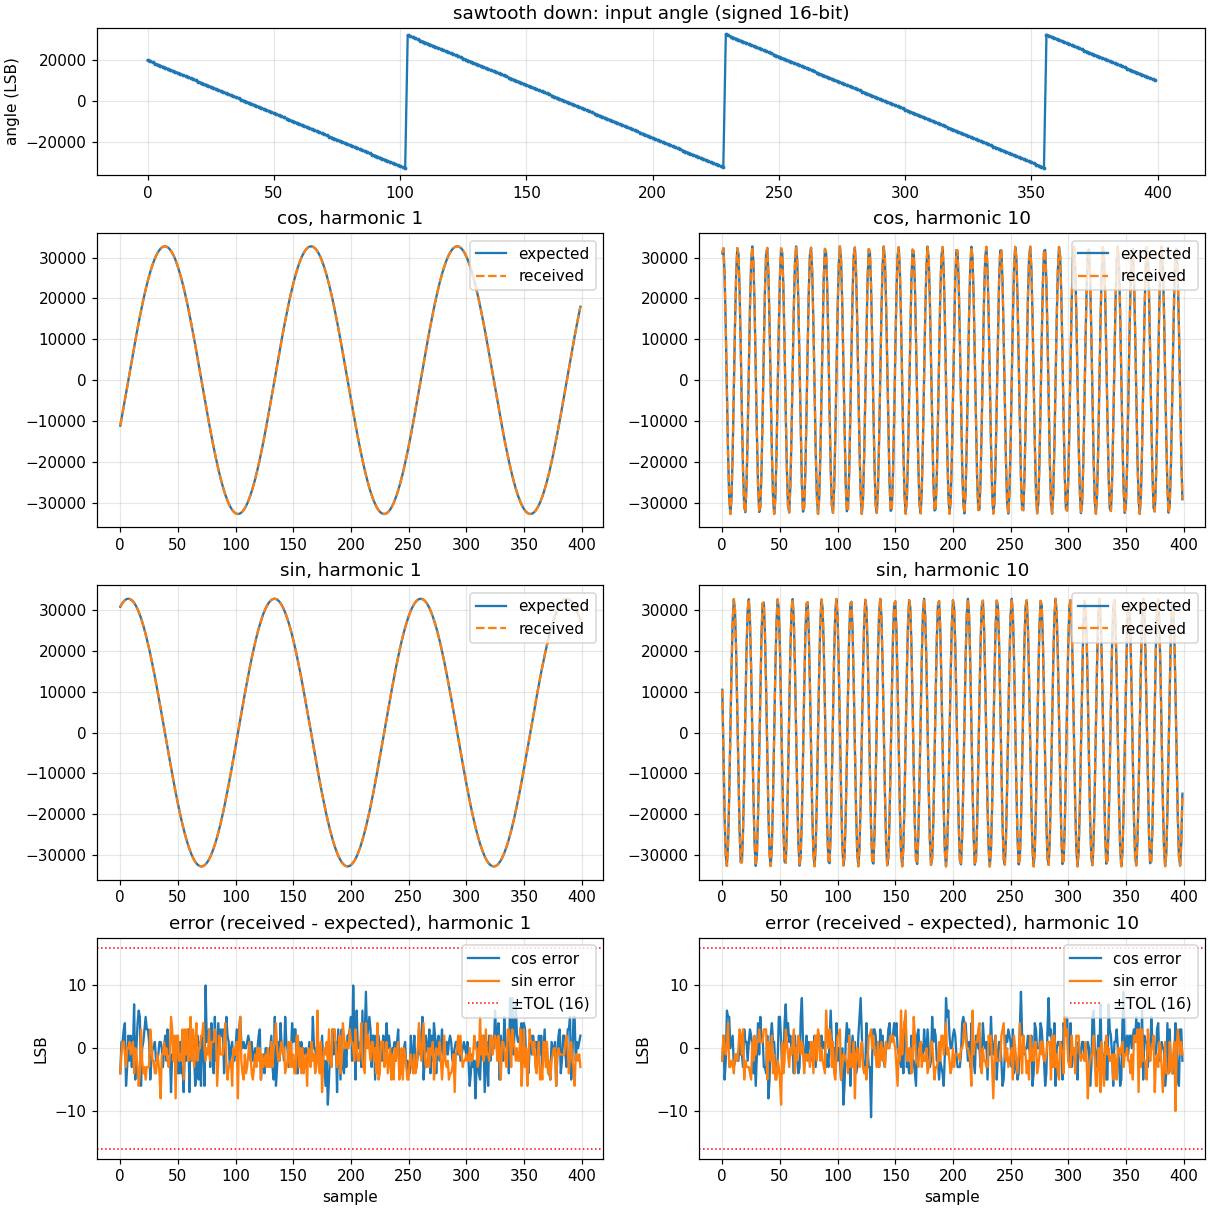

The file beside this chart, header and first rows:
sample, angle, exp_cos_1, got_cos_1, exp_sin_1, got_sin_1, exp_cos_2, got_cos_2, exp_sin_2, got_sin_2, exp_cos_3, got_cos_3, exp_sin_3, got_sin_3, exp_cos_4, got_cos_4, exp_sin_4, got_sin_4, exp_cos_5, got_cos_5, exp_sin_5, got_sin_5, exp_cos_6, got_cos_6
0, 20000, -11134, -11138, 30819, 30815, -25202, -25201, -20943, -20942, 28260, 28259, -16587, -16585, 5998, 5994, 32214, 32216, -32336, -32336, -5305, -5303, 15976, 15971
1, 19483, -9593, -9592, 31332, 31331, -27151, -27145, -18346, -18347, 25491, 25487, -20590, -20592, 12226, 12224, 30402, 30399, -32649, -32645, 2789, 2790, 6891, 6886
2, 18966, -8029, -8028, 31769, 31770, -28833, -28826, -15568, -15575, 22159, 22160, -24140, -24139, 17974, 17974, 27398, 27396, -30967, -30968, 10713, 10709, -2799, -2794
3, 18449, -6445, -6442, 32128, 32129, -30233, -30233, -12638, -12641, 18338, 18339, -27156, -27153, 23019, 23020, 23321, 23319, -27393, -27392, 17982, 17982, -12243, -12238
4, 17932, -4845, -4841, 32408, 32407, -31335, -31336, -9584, -9584, 14112, 14108, -29573, -29573, 27162, 27157, 18330, 18331, -22145, -22148, 24152, 24149, -20612, -20614
5, 17415, -3234, -3240, 32608, 32605, -32130, -32128, -6436, -6434, 9575, 9568, -31338, -31340, 30240, 30241, 12621, 12614, -15544, -15548, 28847, 28844, -27172, -27169
6, 16898, -1614, -1617, 32728, 32728, -32609, -32608, -3224, -3232, 4827, 4819, -32411, -32410, 32133, 32135, 6417, 6410, -7992, -7992, 31778, 31778, -31346, -31346
7, 16381, 9, 11, 32767, 32767, -32768, -32768, 19, 19, -28, -25, -32768, -32767, 32767, 32767, -38, -42, 47, 51, 32767, 32767, -32768, -32768
8, 15864, 1633, 1631, 32727, 32728, -32605, -32601, 3262, 3268, -4883, -4875, -32402, -32404, 32119, 32116, -6491, -6494, 8084, 8086, 31755, 31754, -31313, -31313
9, 15347, 3252, 3254, 32606, 32605, -32122, -32123, 6473, 6470, -9629, -9626, -31321, -31324, 30211, 30209, -12691, -12697, 15627, 15626, 28802, 28798, -27109, -27107
10, 14830, 4864, 4861, 32405, 32405, -31324, -31325, 9620, 9616, -14163, -14158, -29549, -29547, 27119, 27115, -18393, -18393, 22214, 22216, 24089, 24087, -20524, -20524
11, 14313, 6464, 6464, 32124, 32125, -30218, -30215, 12673, 12674, -18385, -18389, -27125, -27121, 22965, 22966, -23374, -23374, 27445, 27442, 17903, 17904, -12138, -12138
12, 13796, 8047, 8054, 31764, 31760, -28815, -28814, 15602, 15604, -22200, -22202, -24101, -24101, 17911, 17910, -27440, -27436, 30998, 30998, 10624, 10619, -2686, -2694
13, 13279, 9611, 9606, 31327, 31327, -27130, -27129, 18377, 18375, -25526, -25521, -20546, -20548, 12156, 12150, -30430, -30423, 32657, 32653, 2696, 2700, 7002, 7002
14, 12762, 11152, 11152, 30812, 30811, -25178, -25177, 20972, 20972, -28288, -28287, -16538, -16537, 5924, 5918, -32228, -32233, 32320, 32318, -5398, -5395, 16075, 16075
15, 12245, 12664, 12668, 30222, 30219, -22979, -22980, 23361, 23359, -30426, -30427, -12164, -12167, -540, -535, -32764, -32760, 30009, 30011, -13161, -13163, 23736, 23736
16, 11728, 14146, 14152, 29557, 29551, -20554, -20552, 25520, 25519, -31893, -31887, -7522, -7524, -6983, -6980, -32015, -32017, 25863, 25862, -20120, -20121, 29314, 29310
17, 11211, 15593, 15598, 28820, 28816, -17927, -17930, 27429, 27426, -32655, -32656, -2714, -2716, -13152, -13146, -30013, -30013, 20138, 20135, -25850, -25854, 32318, 32319
18, 10694, 17002, 16996, 28012, 28015, -15124, -15125, 29069, 29068, -32697, -32697, 2154, 2157, -18806, -18805, -26834, -26834, 13181, 13176, -30000, -30001, 32485, 32487
19, 10177, 18369, 18369, 27135, 27133, -12173, -12172, 30423, 30419, -32017, -32016, 6974, 6970, -23723, -23718, -22604, -22599, 5419, 5419, -32317, -32316, 29799, 29796
20, 9660, 19691, 19692, 26192, 26188, -9102, -9103, 31478, 31477, -30631, -30633, 11640, 11634, -27711, -27708, -17488, -17486, -2674, -2670, -32659, -32656, 24498, 24495
21, 9143, 20965, 20968, 25184, 25181, -5942, -5938, 32225, 32224, -28568, -28567, 16050, 16049, -30613, -30612, -11687, -11691, -10603, -10601, -31005, -31002, 17045, 17042
22, 8626, 22187, 22192, 24114, 24109, -2724, -2730, 32655, 32651, -25875, -25876, 20105, 20103, -32315, -32314, -5429, -5429, -17885, -17884, -27457, -27454, 8096, 8094
23, 8109, 23354, 23357, 22985, 22982, 521, 527, 32764, 32761, -22611, -22611, 23717, 23717, -32751, -32751, 1043, 1045, -24074, -24071, -22230, -22235, -1564, -1559
24, 7592, 24464, 24467, 21800, 21797, 3762, 3760, 32551, 32552, -18848, -18847, 26805, 26806, -31904, -31904, 7473, 7469, -28791, -28788, -15646, -15645, -11087, -11086
25, 7075, 25514, 25515, 20561, 20558, 6965, 6964, 32019, 32018, -14668, -14675, 29302, 29296, -29807, -29806, 13611, 13610, -31750, -31749, -8105, -8112, -19636, -19633
26, 6558, 26502, 26497, 19272, 19275, 10100, 10102, 31173, 31172, -10165, -10168, 31151, 31150, -26542, -26543, 19216, 19213, -32768, -32768, -69, -75, -26461, -26459
27, 6041, 27424, 27422, 17935, 17936, 13135, 13136, 30020, 30017, -5438, -5437, 32314, 32313, -22237, -22241, 24067, 24065, -31784, -31784, 7971, 7966, -30963, -30963
28, 5524, 28279, 28279, 16554, 16552, 16042, 16043, 28573, 28569, -591, -595, 32763, 32761, -17061, -17056, 27976, 27979, -28857, -28854, 15524, 15526, -32747, -32744
29, 5007, 29064, 29064, 15133, 15131, 18791, 18789, 26845, 26846, 4270, 4271, 32489, 32488, -11216, -11215, 30789, 30786, -24167, -24169, 22129, 22126, -31655, -31657
30, 4490, 29779, 29780, 13674, 13670, 21356, 21358, 24853, 24851, 9036, 9041, 31498, 31493, -4932, -4931, 32395, 32393, -18001, -18000, 27381, 27380, -27785, -27784
31, 3973, 30419, 30417, 12182, 12178, 23710, 23713, 22618, 22615, 13603, 13604, 29811, 29810, 1545, 1549, 32732, 32730, -10734, -10734, 30960, 30957, -21474, -21476
32, 3456, 30986, 30984, 10660, 10659, 25833, 25836, 20160, 20155, 17869, 17868, 27467, 27464, 7962, 7960, 31786, 31786, -2811, -2810, 32647, 32645, -13279, -13282
33, 2939, 31476, 31475, 9111, 9109, 27701, 27702, 17504, 17503, 21741, 21743, 24516, 24515, 14067, 14068, 29595, 29593, 5283, 5283, 32339, 32339, -3918, -3916
34, 2422, 31889, 31890, 7541, 7537, 29297, 29296, 14677, 14677, 25134, 25135, 21025, 21024, 19621, 19617, 26244, 26245, 13055, 13054, 30055, 30054, 5788, 5787
35, 1905, 32223, 32224, 5952, 5944, 30606, 30606, 11705, 11704, 27971, 27973, 17069, 17066, 24406, 24407, 21866, 21865, 20028, 20025, 25935, 25935, 14985, 14985
36, 1388, 32478, 32478, 4348, 4347, 31614, 31612, 8618, 8616, 30191, 30191, 12737, 12734, 28234, 28235, 16630, 16630, 25778, 25780, 20229, 20227, 22866, 22866
37, 871, 32654, 32651, 2733, 2732, 32312, 32313, 5447, 5443, 31745, 31744, 8123, 8124, 30957, 30955, 10743, 10740, 29953, 29955, 13288, 13284, 28740, 28738
38, 354, 32749, 32749, 1112, 1113, 32693, 32693, 2223, 2225, 32598, 32595, 3331, 3332, 32467, 32468, 4435, 4431, 32297, 32299, 5534, 5529, 32091, 32088
39, -163, 32764, 32766, -512, -513, 32752, 32752, -1024, -1027, 32732, 32733, -1536, -1535, 32704, 32704, -2047, -2049, 32668, 32670, -2558, -2558, 32624, 32627
40, -680, 32698, 32696, -2135, -2135, 32490, 32487, -4260, -4263, 32143, 32142, -6368, -6370, 31660, 31656, -8449, -8453, 31042, 31046, -10493, -10492, 30293, 30291
41, -1197, 32552, 32555, -3752, -3754, 31909, 31905, -7455, -7460, 30845, 30845, -11060, -11063, 29376, 29372, -14519, -14526, 27520, 27514, -17787, -17788, 25302, 25295
42, -1714, 32327, 32326, -5360, -5363, 31014, 31012, -10577, -10576, 28866, 28862, -15508, -15513, 25940, 25933, -20021, -20019, 22316, 22317, -23995, -23997, 18090, 18089
43, -2231, 32021, 32021, -6956, -6957, 29815, 29814, -13594, -13597, 26250, 26245, -19613, -19613, 21489, 21482, -24738, -24741, 15748, 15748, -28736, -28736, 9289, 9287
44, -2748, 31637, 31630, -8534, -8529, 28323, 28317, -16478, -16481, 23055, 23054, -23286, -23287, 16195, 16193, -28486, -28487, 8218, 8219, -31721, -31723, -327, -323
45, -3265, 31176, 31175, -10091, -10088, 26553, 26545, -19201, -19201, 19350, 19347, -26444, -26443, 10267, 10264, -31118, -31120, 185, 185, -32767, -32767, -9914, -9908
46, -3782, 30637, 30635, -11623, -11625, 24523, 24521, -21734, -21735, 15219, 15215, -29019, -29018, 3936, 3932, -32531, -32531, -7858, -7852, -31812, -31815, -18631, -18631
47, -4299, 30024, 30025, -13127, -13125, 22251, 22249, -24055, -24057, 10752, 10752, -30954, -30949, -2548, -2542, -32669, -32666, -15422, -15420, -28912, -28912, -25712, -25712
48, -4816, 29337, 29334, -14598, -14606, 19761, 19760, -26139, -26136, 6047, 6044, -32205, -32211, -8933, -8926, -31527, -31528, -22043, -22043, -24246, -24251, -30536, -30530
49, -5333, 28577, 28577, -16034, -16032, 17077, 17076, -27966, -27967, 1209, 1209, -32746, -32744, -14968, -14961, -29150, -29150, -27317, -27315, -18098, -18101, -32679, -32676
50, -5850, 27748, 27744, -17430, -17428, 14226, 14224, -29519, -29519, -3655, -3652, -32563, -32561, -20416, -20415, -25630, -25634, -30922, -30919, -10844, -10847, -31952, -31948
51, -6367, 26850, 26846, -18783, -18785, 11234, 11229, -30782, -30780, -8440, -8441, -31663, -31664, -25065, -25066, -21107, -21105, -32637, -32640, -2927, -2930, -28421, -28418
52, -6884, 25887, 25888, -20090, -20091, 8133, 8134, -31743, -31745, -13037, -13038, -30063, -30064, -28731, -28726, -15756, -15757, -32358, -32355, 5168, 5171, -22394, -22397
53, -7401, 24859, 24855, -21348, -21350, 4951, 4947, -32392, -32392, -17347, -17353, -27800, -27800, -31272, -31273, -9788, -9782, -30101, -30102, 12948, 12944, -14401, -14404
54, -7918, 23771, 23768, -22554, -22551, 1721, 1719, -32723, -32721, -21274, -21275, -24923, -24926, -32587, -32588, -3437, -3438, -26006, -26009, 19936, 19931, -5143, -5143
55, -8435, 22624, 22617, -23704, -23709, -1526, -1523, -32732, -32729, -24732, -24731, -21496, -21494, -32626, -32622, 3049, 3052, -20320, -20317, 25706, 25706, 4566, 4569
56, -8952, 21422, 21422, -24796, -24793, -4758, -4757, -32421, -32420, -27644, -27646, -17594, -17596, -31386, -31385, 9416, 9415, -13394, -13392, 29906, 29903, 13874, 13873
57, -9469, 20167, 20165, -25827, -25828, -7944, -7938, -31791, -31791, -29945, -29945, -13305, -13307, -28917, -28914, 15413, 15414, -5649, -5649, 32277, 32278, 21964, 21963
58, -9986, 18863, 18862, -26794, -26791, -11051, -11050, -30848, -30847, -31586, -31587, -8721, -8724, -25314, -25317, 20807, 20802, 2442, 2445, 32677, 32679, 28125, 28128
59, -10503, 17512, 17515, -27696, -27698, -14050, -14042, -29603, -29601, -32530, -32533, -3946, -3946, -20720, -20720, 25386, 25385, 10383, 10387, 31079, 31074, 31818, 31816
... 340 more rows
